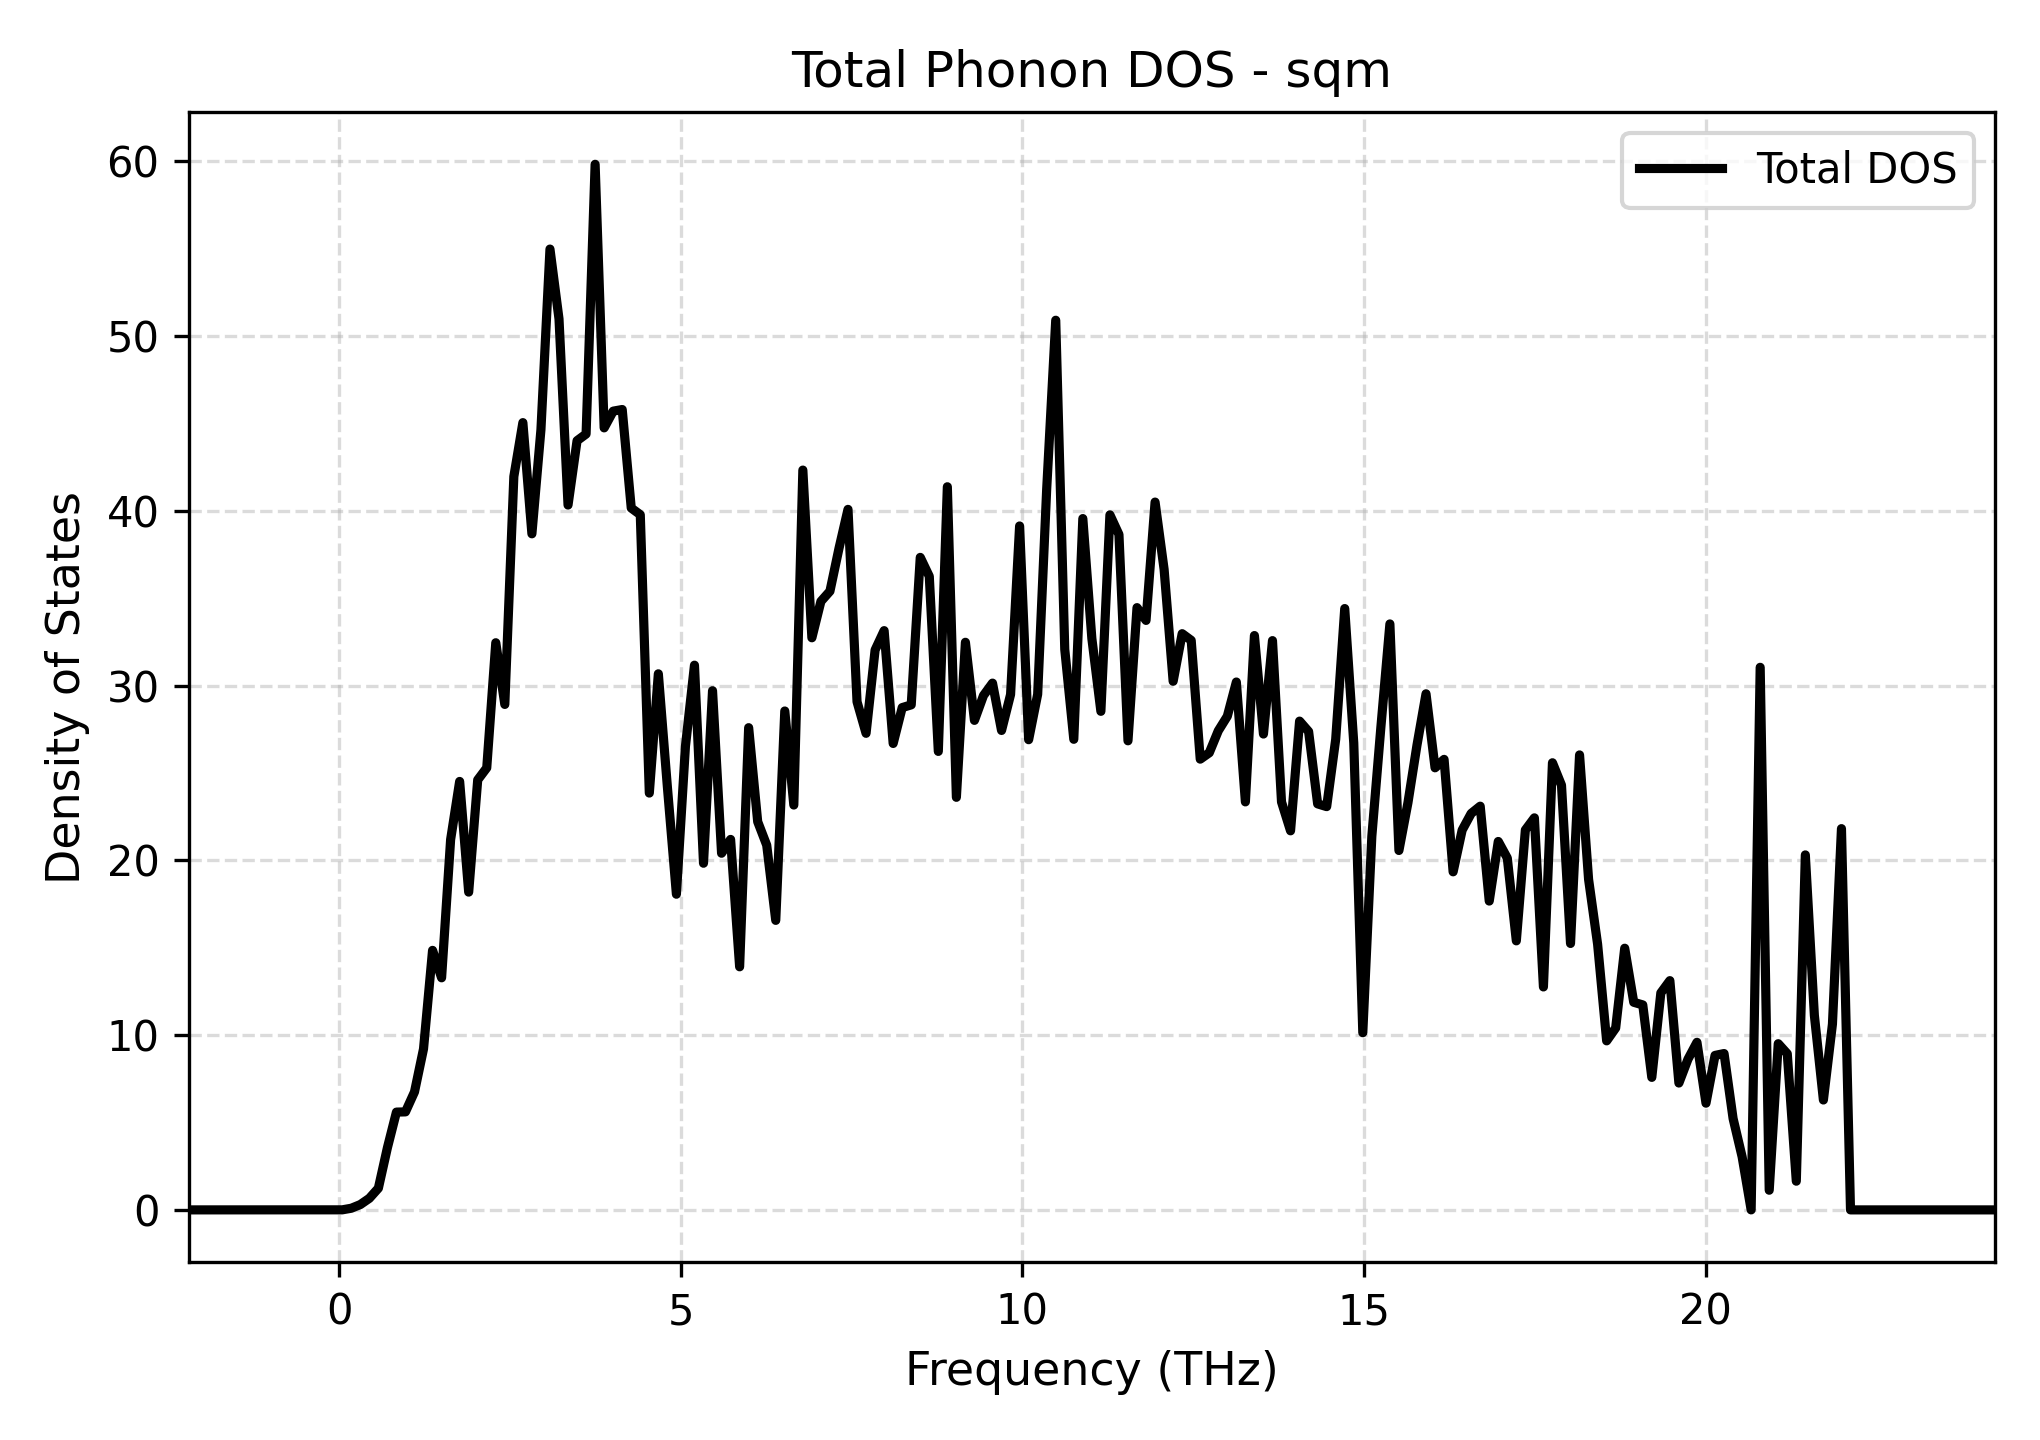

Source data for this figure (header and first rows):
Frequency_THz, Total_DOS
-2.203, 0.0
-2.071, 0.0
-1.939, 0.0
-1.807, 0.0
-1.674, 0.0
-1.542, 0.0
-1.41, 0.0
-1.278, 0.0
-1.146, 0.0
-1.013, 0.0
-0.8813, 0.0
-0.7491, 0.0
-0.6169, 0.0
-0.4847, 0.0
-0.3525, 0.0
-0.2203, 0.0
-0.08813, 0.0
0.04406, 0.003235
0.1763, 0.0941
0.3085, 0.3049
0.4406, 0.6616
0.5728, 1.241
0.705, 3.555
0.8372, 5.596
0.9694, 5.61
1.102, 6.752
1.234, 9.215
1.366, 14.85
1.498, 13.28
1.63, 21.19
1.763, 24.52
1.895, 18.19
2.027, 24.61
2.159, 25.3
2.291, 32.46
2.424, 28.93
2.556, 41.97
2.688, 45.06
2.82, 38.69
2.952, 44.65
3.085, 54.99
3.217, 50.99
3.349, 40.34
3.481, 44.02
3.613, 44.4
3.746, 59.84
3.878, 44.75
4.01, 45.71
4.142, 45.81
4.274, 40.17
4.406, 39.79
4.539, 23.85
4.671, 30.68
4.803, 24.21
4.935, 18.06
5.067, 26.53
5.2, 31.17
5.332, 19.84
5.464, 29.71
5.596, 20.41
... 141 more rows
